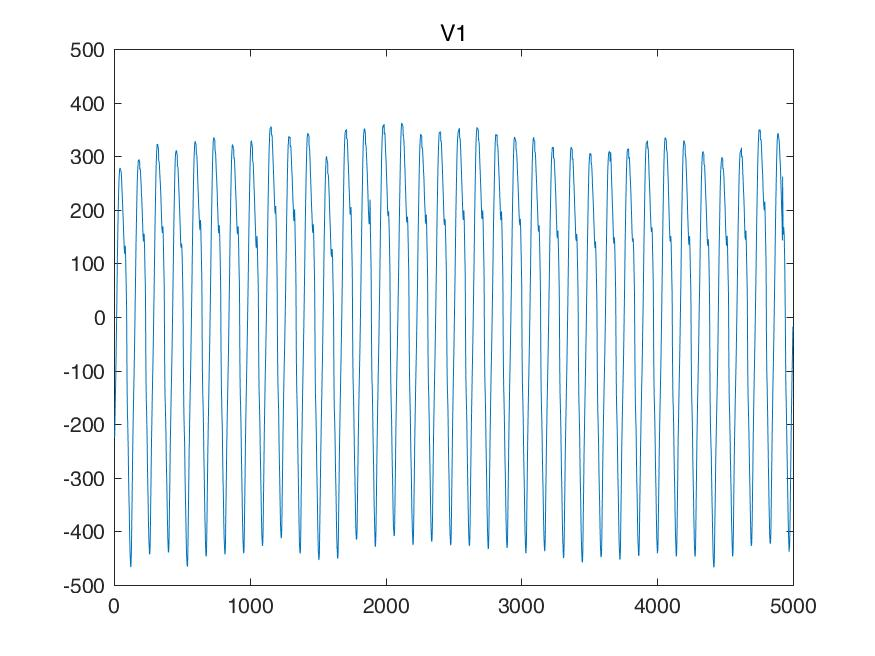

Values plotted in this chart, from the file beside it:
I, II, III, aVR, aVL, aVF, V1, V2, V3, V4, V5, V6, 
888, -634, -1522, -126, 1205, -1078, -1093, -1747, -1893, -1542, -927, 1561, 
888, -634, -1522, -126, 1205, -1078, -1093, -1747, -1893, -1542, -927, 1561, 
888, -634, -1522, -126, 1205, -1078, -1093, -1747, -1893, -1542, -927, 1561, 
888, -634, -1522, -126, 1205, -1078, -1093, -1747, -1893, -1542, -927, 1561, 
858, -624, -1483, -117, 1171, -1054, -1024, -1629, -1751, -1439, -893, 1551, 
839, -614, -1454, -112, 1146, -1034, -956, -1522, -1620, -1346, -868, 1551, 
819, -605, -1424, -107, 1122, -1015, -888, -1415, -1488, -1254, -844, 1551, 
800, -595, -1395, -102, 1098, -995, -819, -1307, -1356, -1161, -819, 1551, 
771, -561, -1332, -104, 1051, -946, -746, -1185, -1215, -1063, -785, 1546, 
751, -536, -1288, -107, 1019, -912, -683, -1073, -1083, -976, -751, 1542, 
732, -512, -1244, -109, 988, -878, -619, -961, -951, -888, -717, 1537, 
712, -488, -1200, -112, 956, -844, -556, -849, -819, -800, -683, 1532, 
668, -463, -1132, -102, 900, -797, -473, -717, -678, -712, -683, 1493, 
624, -448, -1073, -87, 849, -761, -390, -595, -546, -634, -683, 1464, 
580, -434, -1015, -73, 797, -724, -307, -473, -414, -556, -683, 1434, 
536, -419, -956, -58, 746, -688, -224, -351, -283, -478, -683, 1405, 
473, -395, -868, -39, 671, -631, -126, -214, -156, -414, -712, 1337, 
409, -380, -790, -14, 600, -585, -39, -87, -29, -351, -732, 1278, 
346, -366, -712, 9, 529, -539, 48, 39, 97, -287, -751, 1220, 
283, -351, -634, 34, 458, -492, 136, 165, 224, -224, -771, 1161, 
204, -331, -536, 63, 370, -434, 234, 297, 351, -165, -810, 1088, 
126, -322, -448, 97, 287, -385, 331, 419, 468, -107, -839, 1024, 
48, -312, -361, 131, 204, -336, 429, 541, 585, -48, -868, 961, 
-29, -302, -273, 165, 122, -287, 527, 663, 702, 9, -897, 897, 
-92, -287, -195, 190, 51, -241, 610, 771, 800, 68, -917, 844, 
-156, -273, -117, 214, -19, -195, 683, 878, 897, 117, -936, 800, 
-219, -258, -39, 239, -90, -148, 756, 985, 995, 165, -956, 756, 
-283, -244, 39, 263, -161, -102, 829, 1093, 1093, 214, -976, 712, 
-351, -224, 126, 287, -239, -48, 893, 1190, 1180, 273, -976, 678, 
-419, -214, 204, 317, -312, -4, 956, 1278, 1268, 322, -976, 644, 
-488, -204, 283, 346, -385, 39, 1019, 1366, 1356, 370, -976, 610, 
-556, -195, 361, 375, -458, 82, 1083, 1454, 1444, 419, -976, 575, 
-600, -175, 424, 387, -512, 124, 1132, 1532, 1527, 473, -966, 561, 
-644, -165, 478, 405, -561, 156, 1171, 1610, 1600, 527, -956, 546, 
-688, -156, 531, 422, -610, 187, 1210, 1688, 1673, 580, -946, 531, 
-732, -146, 585, 439, -658, 219, 1249, 1766, 1747, 634, -936, 517, 
-756, -126, 629, 441, -692, 251, 1278, 1825, 1815, 692, -893, 517, 
-771, -107, 663, 439, -717, 278, 1298, 1873, 1883, 751, -858, 517, 
-785, -87, 697, 436, -741, 305, 1317, 1922, 1952, 810, -824, 517, 
-800, -68, 732, 434, -766, 331, 1337, 1971, 2020, 868, -790, 517, 
-805, -53, 751, 429, -778, 348, 1342, 2010, 2074, 922, -756, 527, 
-810, -39, 771, 424, -790, 366, 1346, 2039, 2117, 976, -722, 536, 
-814, -24, 790, 419, -802, 383, 1351, 2069, 2161, 1029, -688, 546, 
-819, -9, 810, 414, -814, 400, 1356, 2098, 2205, 1083, -653, 556, 
-824, 9, 834, 407, -829, 422, 1351, 2108, 2235, 1122, -614, 566, 
-829, 29, 858, 400, -844, 444, 1346, 2117, 2264, 1161, -575, 575, 
-834, 48, 883, 392, -858, 466, 1342, 2127, 2293, 1200, -536, 585, 
-839, 68, 907, 385, -873, 488, 1337, 2137, 2322, 1239, -497, 595, 
-839, 78, 917, 380, -878, 497, 1332, 2127, 2342, 1273, -458, 614, 
-839, 87, 927, 375, -883, 507, 1327, 2127, 2352, 1307, -429, 624, 
-839, 97, 936, 370, -888, 517, 1322, 2127, 2361, 1342, -400, 634, 
-839, 107, 946, 366, -893, 527, 1317, 2127, 2371, 1376, -370, 644, 
-839, 122, 961, 358, -900, 541, 1302, 2103, 2371, 1400, -326, 653, 
-839, 136, 976, 351, -907, 556, 1288, 2088, 2371, 1424, -292, 663, 
-814, 161, 976, 326, -895, 568, 1259, 2054, 2361, 1473, -229, 702, 
-805, 185, 990, 309, -897, 588, 1224, 2010, 2352, 1517, -161, 732, 
-800, 195, 995, 302, -897, 595, 1185, 1976, 2347, 1546, -122, 766, 
-785, 209, 995, 287, -890, 602, 1166, 1942, 2322, 1561, -78, 790, 
-771, 219, 990, 275, -880, 605, 1132, 1908, 2293, 1571, -24, 814, 
-751, 234, 985, 258, -868, 610, 1098, 1869, 2269, 1581, 24, 839, 
... 4,940 more rows
